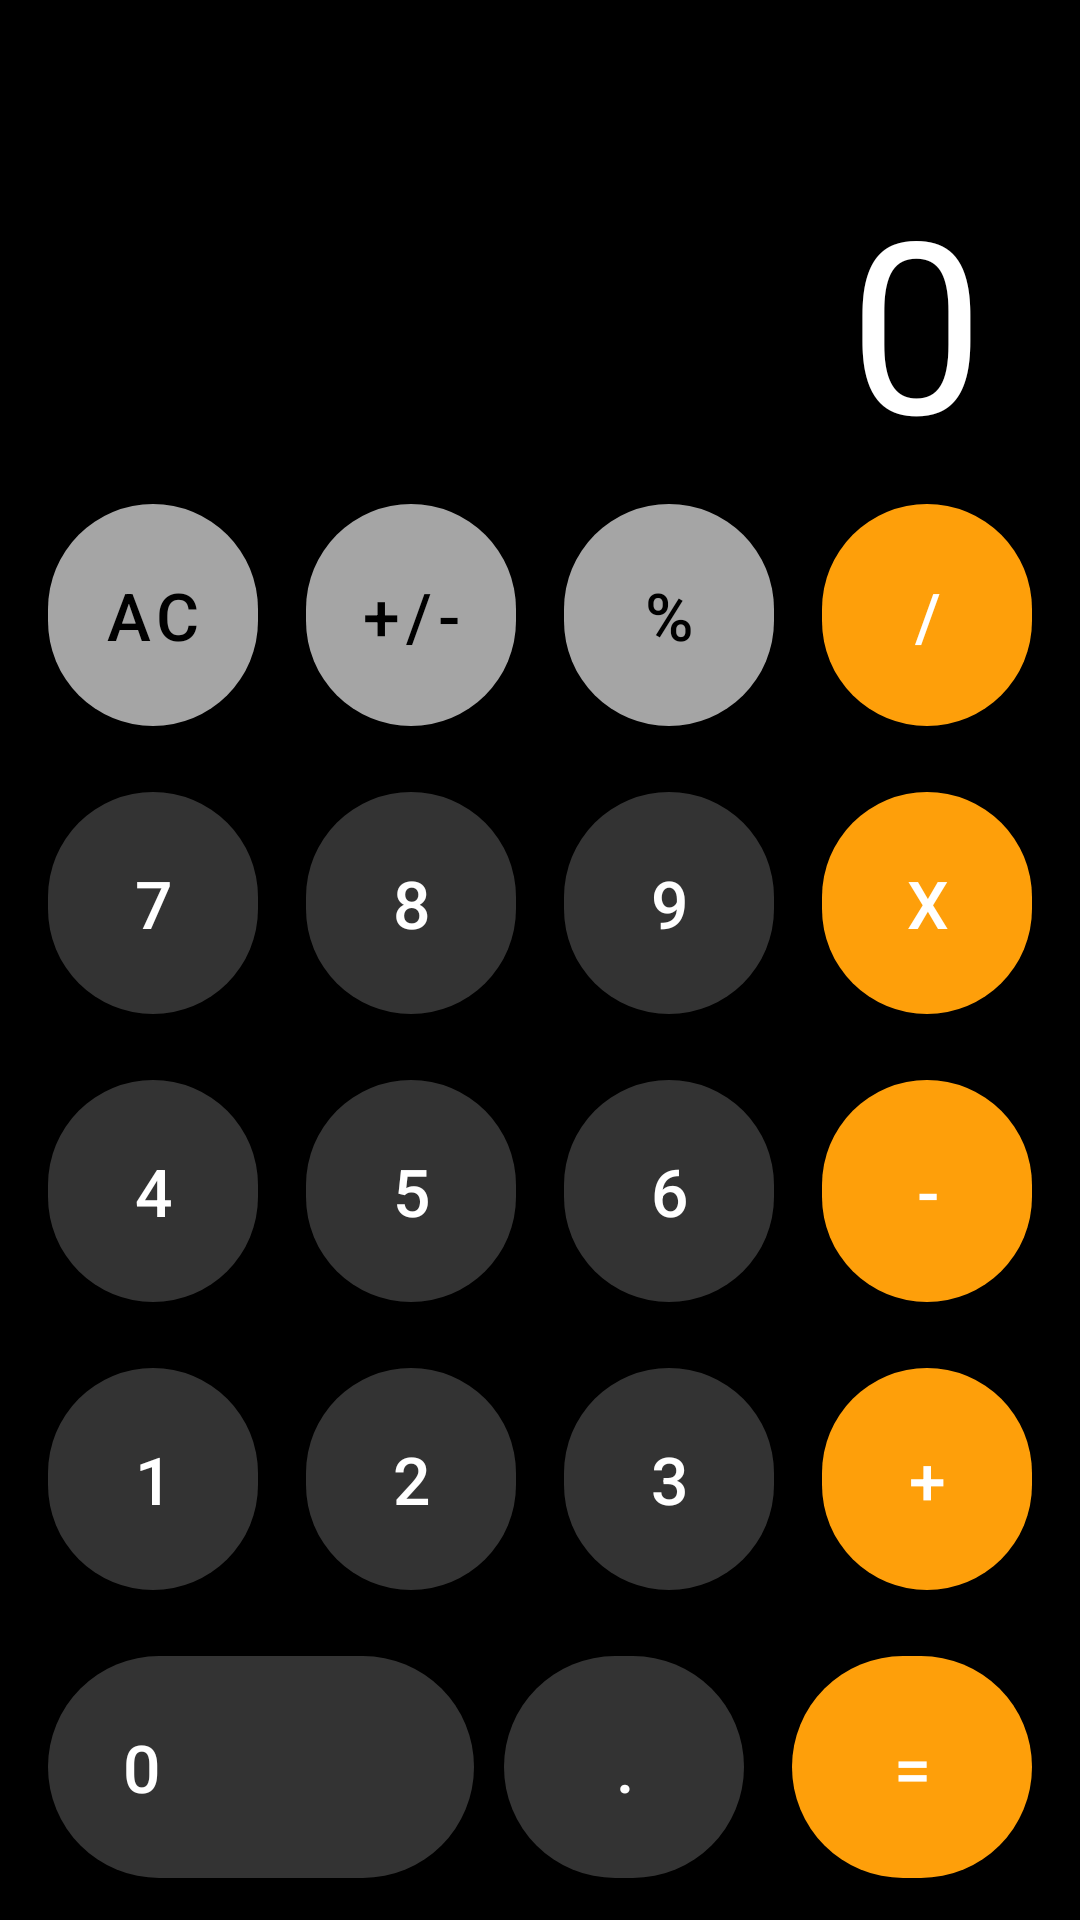

Write the Android layout XML for this screen, with the resource values it uses.
<!-- AndroidManifest.xml: application theme Theme.Calculate -->
<!-- res/layout/activity_main.xml -->
<?xml version="1.0" encoding="utf-8"?>
<androidx.constraintlayout.widget.ConstraintLayout xmlns:android="http://schemas.android.com/apk/res/android"
    xmlns:app="http://schemas.android.com/apk/res-auto"
    xmlns:tools="http://schemas.android.com/tools"
    android:layout_width="match_parent"
    android:layout_height="match_parent"
    android:background="@color/black"
    tools:context=".MainActivity">

    <FrameLayout
        android:layout_width="match_parent"
        android:layout_height="@dimen/nol"
        android:paddingHorizontal="@dimen/tridcatdva"
        android:paddingTop="@dimen/dvenadcat"
        app:layout_constraintBottom_toTopOf="@id/container"

        app:layout_constraintTop_toTopOf="parent"
        app:layout_constraintVertical_bias="0.0"
        tools:layout_editor_absoluteX="0dp">

        <TextView
            android:id="@+id/result"
            android:layout_width="wrap_content"
            android:layout_height="wrap_content"
            android:layout_gravity="end|bottom"
            android:autoSizeTextType="uniform"
            android:gravity="center"
            android:maxLength="11"
            android:maxLines="1"
            android:minLines="1"
            android:text="0"
            android:textColor="@color/white"
            android:textSize="@dimen/vosemdesat" />

        <com.google.android.material.button.MaterialButton
            style="@style/Base.CardView"
            android:layout_width="wrap_content"
            android:layout_height="wrap_content"
            android:layout_gravity="end|center"
              android:id="@+id/button1"
            android:backgroundTint="@color/white"
            android:text="Новое окно!"
            android:textColor="@color/black"
            app:cornerRadius="@dimen/soroc"
            android:alpha="0"
            android:onClick="OnButtonClick"
            />



    </FrameLayout>

    <LinearLayout
        android:id="@+id/container"
        android:orientation="vertical"
       app:layout_constraintBottom_toBottomOf="parent"
        android:layout_width="match_parent"
        android:layout_height="wrap_content"
        android:paddingHorizontal="@dimen/shestnadcat"
        >
        <LinearLayout
            android:paddingVertical="@dimen/vosem"
            android:layout_width="match_parent"
            android:layout_height="wrap_content"
            android:orientation="horizontal"
            android:weightSum="4">
            <com.google.android.material.button.MaterialButton
                style="@style/Button.Gray"
                android:id="@+id/Ac"
                android:text="@string/ac"
                android:onClick="OnNumberClick"/>

            <com.google.android.material.button.MaterialButton
                style="@style/Button.Gray"
                android:text="@string/gg"
                android:layout_marginHorizontal="16dp"

                />
            <com.google.android.material.button.MaterialButton
                style="@style/Button.Gray"
                android:text="@string/procent"
                android:id="@+id/procent"
                android:onClick="OnOperationClick"/>
            <com.google.android.material.button.MaterialButton
                style="@style/Button.Orange"
                android:text="@string/ff"
                android:layout_marginStart="16dp"
                android:id="@+id/delenie"
                android:onClick="OnOperationClick"/>

        </LinearLayout>
        <LinearLayout
            android:paddingVertical="8dp"
            android:layout_width="match_parent"
            android:layout_height="wrap_content"
            android:orientation="horizontal"
            android:weightSum="4">
            <com.google.android.material.button.MaterialButton
                style="@style/Button.dark.gray"
                android:text="@string/_7"
                android:id="@+id/seven"
                android:onClick="OnNumberClick"/>

            <com.google.android.material.button.MaterialButton
                style="@style/Button.dark.gray"
                android:text="@string/_8"
                android:id="@+id/eight"
                android:layout_marginHorizontal="@dimen/shestnadcat"
                android:onClick="OnNumberClick"

                />
            <com.google.android.material.button.MaterialButton
                style="@style/Button.dark.gray"
                android:text="@string/_9"
                android:id="@+id/nine"
                android:onClick="OnNumberClick"/>
            <com.google.android.material.button.MaterialButton
                style="@style/Button.Orange"
                android:text="@string/x"
                android:layout_marginStart="@dimen/shestnadcat"
                android:id="@+id/xis"
                android:onClick="OnOperationClick"/>

        </LinearLayout>
        <LinearLayout
            android:paddingVertical="8dp"
            android:layout_width="match_parent"
            android:layout_height="wrap_content"
            android:orientation="horizontal"
            android:weightSum="4">
            <com.google.android.material.button.MaterialButton
                style="@style/Button.dark.gray"
                android:text="@string/_4"
                android:id="@+id/four"
                android:onClick="OnNumberClick"/>

            <com.google.android.material.button.MaterialButton
                style="@style/Button.dark.gray"
                android:text="@string/_5"
                android:id="@+id/five"
                android:layout_marginHorizontal="@dimen/shestnadcat"
                android:onClick="OnNumberClick"
                />

            <com.google.android.material.button.MaterialButton
                android:id="@+id/six"
                style="@style/Button.dark.gray"
                android:onClick="OnNumberClick"
                android:text="@string/_6" />

            <com.google.android.material.button.MaterialButton
                style="@style/Button.Orange"
                android:text="@string/Y"
                android:layout_marginStart="@dimen/shestnadcat"
                android:id="@+id/minus"
                android:onClick="OnOperationClick"/>

        </LinearLayout>
        <LinearLayout
            android:paddingVertical="@dimen/vosem"
            android:layout_width="match_parent"
            android:layout_height="wrap_content"
            android:orientation="horizontal"
            android:weightSum="4">
            <com.google.android.material.button.MaterialButton
                style="@style/Button.dark.gray"
                android:text="@string/_1"
                android:onClick="OnNumberClick"
                android:id="@+id/one"
                />

            <com.google.android.material.button.MaterialButton
                style="@style/Button.dark.gray"
                android:text="@string/_2"
                android:id="@+id/two"
                android:onClick="OnNumberClick"
                android:layout_marginHorizontal="@dimen/shestnadcat"

                />
            <com.google.android.material.button.MaterialButton
                style="@style/Button.dark.gray"
                android:text="@string/_3"
                android:id="@+id/tree"
                android:onClick="OnNumberClick"/>
            <com.google.android.material.button.MaterialButton
                style="@style/Button.Orange"
                android:text="@string/pls"
                android:layout_marginStart="@dimen/shestnadcat"
                android:id="@+id/plus"
                android:onClick="OnOperationClick"/>

        </LinearLayout>
        <LinearLayout
            android:paddingVertical="@dimen/vosem"
            android:layout_width="match_parent"
            android:layout_height="wrap_content"
            android:orientation="horizontal"
          >
            <com.google.android.material.button.MaterialButton
                style="@style/Button.dark.gray"
                android:text="@string/_0"
                android:textAlignment="textStart"
                android:paddingStart="@dimen/dvadcatcit"
                android:paddingEnd="0dp"
                android:id="@+id/nol"
                android:onClick="OnNumberClick"

                />


            <com.google.android.material.button.MaterialButton
                style="@style/Button.dark.gray"
                android:layout_weight="0"

                android:layout_width="@dimen/vosemdesat"
                android:text="@string/pin"
                android:layout_marginStart="@dimen/tendim"/>

            <com.google.android.material.button.MaterialButton
                android:id="@+id/rovno"
                style="@style/Button.Orange"
                android:layout_width="@dimen/vosemdesat"
                android:layout_marginStart="@dimen/shestnadcat"
                android:layout_weight="0"
                android:text="@string/rovn"
                android:onClick="OnOperationClick"/>

        </LinearLayout>


    </LinearLayout>


</androidx.constraintlayout.widget.ConstraintLayout>
<!-- resources referenced by this layout -->
<resources>
  <color name="black">#FF000000</color>
  <color name="white">#FFFFFFFF</color>
  <dimen name="dvadcatcit">24dp</dimen>
  <dimen name="dvenadcat">12dp</dimen>
  <dimen name="nol">0dp</dimen>
  <dimen name="shestnadcat">16dp</dimen>
  <dimen name="soroc">40dp</dimen>
  <dimen name="tendim">10dp</dimen>
  <dimen name="tridcatdva">32dp</dimen>
  <dimen name="vosem">8dp</dimen>
  <dimen name="vosemdesat">80sp</dimen>
  <string name="Y">-</string>
  <string name="_0">0</string>
  <string name="_1">1</string>
  <string name="_2">2</string>
  <string name="_3">3</string>
  <string name="_4">4</string>
  <string name="_5">5</string>
  <string name="_6">6</string>
  <string name="_7">7</string>
  <string name="_8">8</string>
  <string name="_9">9</string>
  <string name="ac">AC</string>
  <string name="ff">/</string>
  <string name="gg">+/-</string>
  <string name="pin">.</string>
  <string name="pls">+</string>
  <string name="procent">%</string>
  <string name="rovn">=</string>
  <string name="x">X</string>
  <style name="Button.Gray" parent="Button.Base">
          <item name="backgroundTint">@color/gray</item>
          <item name="android:textColor">@color/black</item>
  
      </style>
  <style name="Button.Orange" parent="Button.Base">
          <item name="backgroundTint">@color/orange</item>
          <item name="android:textColor">@color/white</item>
  
      </style>
  <style name="Button.dark.gray" parent="Button.Base">
          <item name="backgroundTint">@color/gray_dark</item>
          <item name="android:textColor">@color/white</item>
  
      </style>
  <style name="Theme.Calculate" parent="Theme.MaterialComponents.DayNight.NoActionBar.Bridge">
          
          <item name="colorPrimary">@color/purple_500</item>
          <item name="colorPrimaryVariant">@color/purple_700</item>
          <item name="colorOnPrimary">@color/white</item>
          
          <item name="colorSecondary">@color/teal_200</item>
          <item name="colorSecondaryVariant">@color/teal_700</item>
          <item name="colorOnSecondary">@color/black</item>
          
          <item name="android:statusBarColor">@color/black</item>
          
      </style>
  <style name="Button.Base" parent="Widget.MaterialComponents.Button">
          <item name="android:layout_width">0dp</item>
          <item name="android:insetTop">0dp</item>
          <item name="android:bottom">0dp</item>
          <item name="android:textSize">22sp</item>
          <item name="android:layout_weight">1</item>
          <item name="cornerRadius">200dp</item>
          <item name="android:layout_height">80dp</item>
  
      </style>
  <color name="gray">#A5A5A5</color>
  <color name="orange">#FE9F0A</color>
  <color name="gray_dark">#333333</color>
  <color name="purple_500">#FF6200EE</color>
  <color name="purple_700">#FF3700B3</color>
  <color name="teal_200">#FF03DAC5</color>
  <color name="teal_700">#FF018786</color>
</resources>
